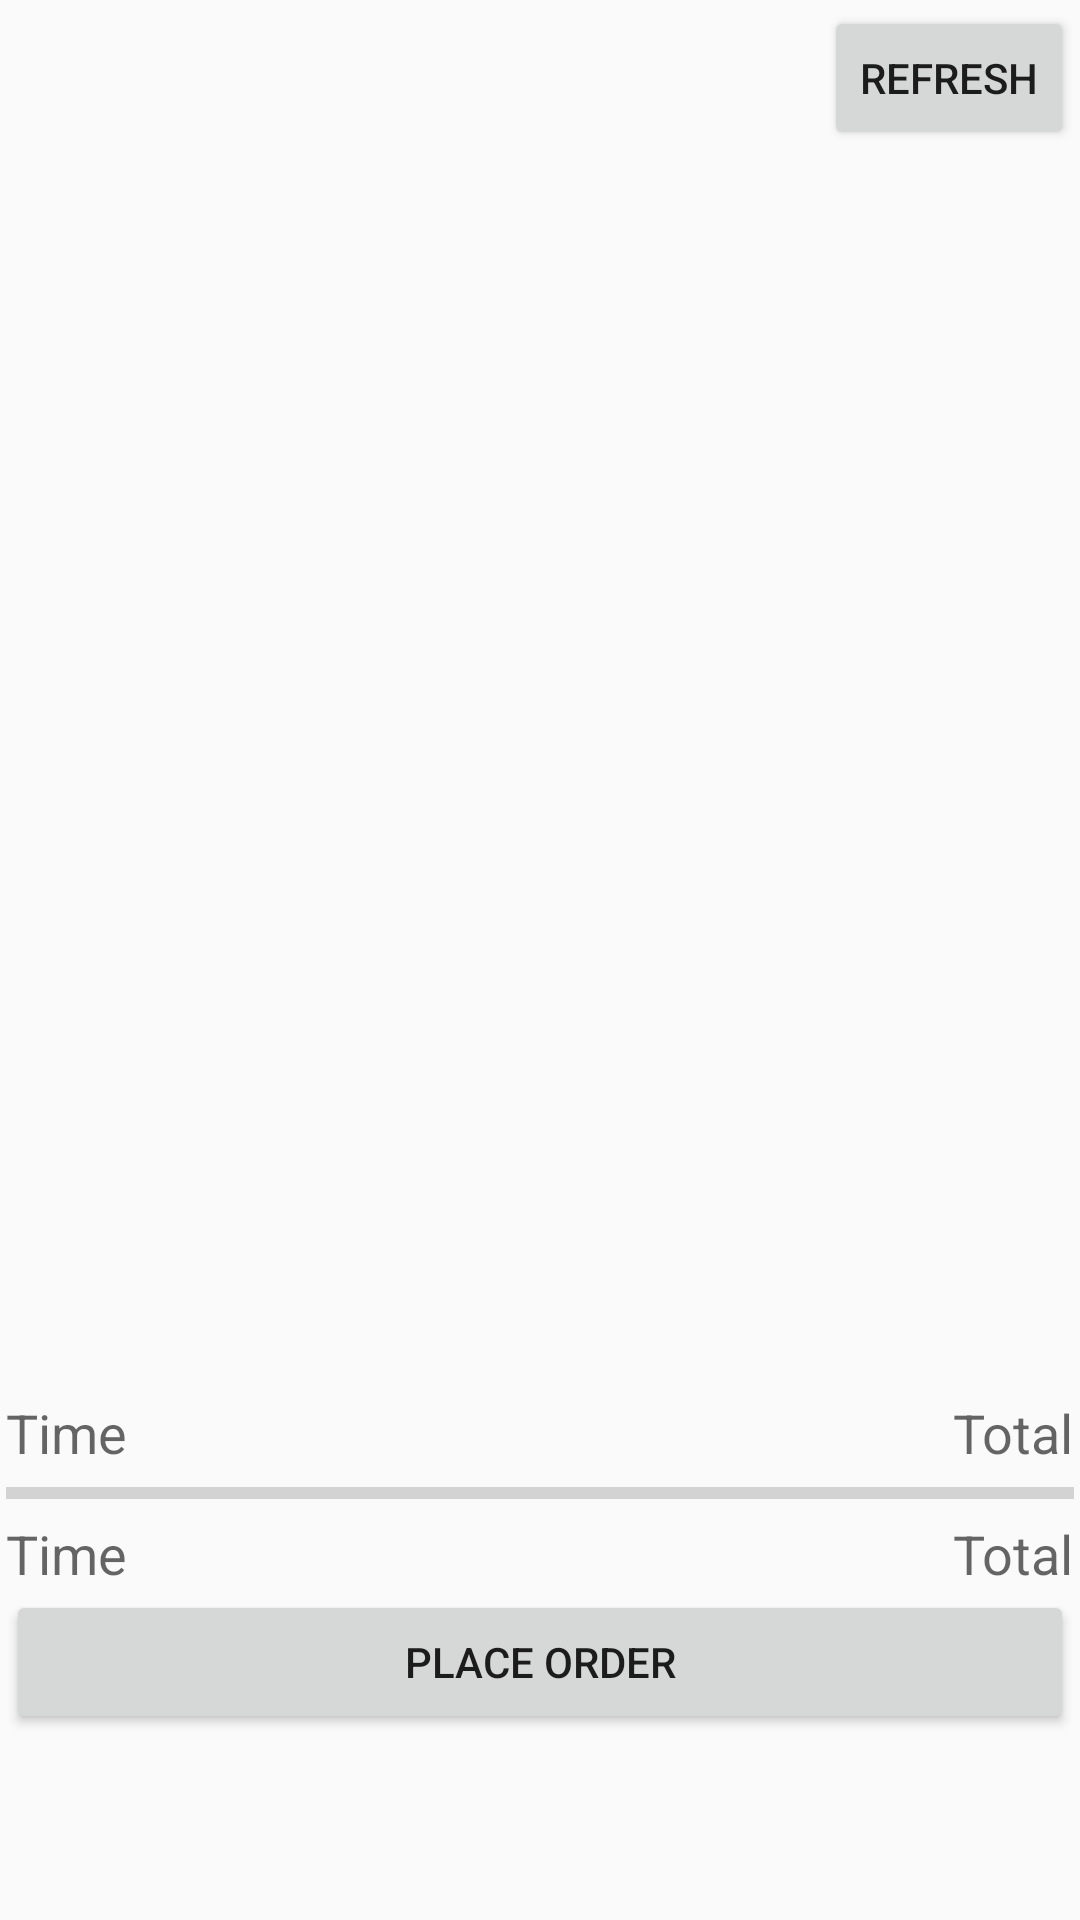

Here is an Android app screen rendered from its layout file. Give the layout XML and the strings, colors and styles it references.
<!-- AndroidManifest.xml: application theme FineDinerTheme -->
<!-- res/layout/order_tab.xml -->
<RelativeLayout xmlns:android="http://schemas.android.com/apk/res/android"
    xmlns:tools="http://schemas.android.com/tools"
    android:layout_width="match_parent"
    android:layout_height="match_parent"
    tools:context=".fragments.MenuTab"
    android:padding="2dp"
    android:id="@+id/vv">


    <RelativeLayout
        android:layout_width="match_parent"
        android:layout_height="match_parent"
        android:layout_marginBottom="180dp"
        android:id="@+id/linearLayout3"
        android:layout_below="@+id/btnRefresh">


        <ExpandableListView
            android:id="@+id/menu_list"
            android:layout_width="match_parent"
            android:layout_height="300dp"
            android:layout_alignParentTop="false"
            android:layout_alignParentLeft="true"
            android:layout_alignParentStart="false" />


    </RelativeLayout>

    <TextView
        android:layout_width="wrap_content"
        android:layout_height="wrap_content"
        android:textAppearance="?android:attr/textAppearanceMedium"
        android:text="Total"
        android:id="@+id/total"
        android:layout_above="@+id/btnOrder"
        android:layout_alignRight="@+id/btnOrder"
        android:layout_alignEnd="@+id/btnOrder" />

    <Button
        android:layout_width="205dp"
        android:layout_height="wrap_content"
        android:text="Place Order"
        android:id="@+id/btnOrder"
        android:layout_marginBottom="60dp"
        android:layout_alignParentBottom="true"
        android:layout_alignParentLeft="true"
        android:layout_alignParentStart="true"
        android:layout_alignRight="@+id/linearLayout3"
        android:layout_alignEnd="@+id/linearLayout3" />
    <ProgressBar
        style="?android:attr/progressBarStyleHorizontal"
        android:layout_width="wrap_content"
        android:layout_height="wrap_content"
        android:id="@+id/seekBar"
        android:layout_alignParentLeft="true"
        android:layout_alignParentStart="true"
        android:layout_alignRight="@+id/total"
        android:layout_alignEnd="@+id/total"
        android:layout_above="@+id/total" />


    <TextView
        android:layout_width="wrap_content"
        android:layout_height="wrap_content"
        android:textAppearance="?android:attr/textAppearanceMedium"
        android:text="Time"
        android:id="@+id/time"
        android:layout_alignBottom="@+id/total"
        android:layout_alignParentLeft="true"
        android:layout_alignParentStart="true" />

    <TextView
        android:layout_width="wrap_content"
        android:layout_height="wrap_content"
        android:textAppearance="?android:attr/textAppearanceMedium"
        android:text="Total"
        android:id="@+id/newTotal"
        android:layout_alignParentRight="true"
        android:layout_alignParentEnd="false"
        android:layout_above="@+id/seekBar" />

    <TextView
        android:layout_width="wrap_content"
        android:layout_height="wrap_content"
        android:textAppearance="?android:attr/textAppearanceMedium"
        android:text="Time"
        android:id="@+id/newTime"
        android:layout_alignParentLeft="true"
        android:layout_alignParentStart="true"
        android:layout_above="@+id/seekBar" />

    <Button
        style="?android:attr/buttonStyleSmall"
        android:layout_width="wrap_content"
        android:layout_height="wrap_content"
        android:text="REFRESH"
        android:id="@+id/btnRefresh"
        android:layout_alignRight="@+id/linearLayout3"
        android:layout_alignEnd="@+id/linearLayout3"
        android:layout_alignParentTop="true" />


</RelativeLayout>
<!-- resources referenced by this layout -->
<resources>
  <style name="FineDinerTheme" parent="FineDinerTheme.Base">
  
      </style>
  <style name="FineDinerTheme.Base" parent="Theme.AppCompat.Light.DarkActionBar">
          <item name="windowNoTitle">true</item>
          <item name="windowActionBar">false</item>
          <item name="colorPrimary">@color/colorPrimary</item>
          <item name="colorPrimaryDark">@color/colorPrimaryDark</item>
          <item name="colorAccent">@color/colorAccent</item>
      </style>
  <!-- not gathered from this repository: default colours our renderer supplied (Android Studio template values) -->
  <color name="colorPrimary">#FF6200EE</color>
  <color name="colorPrimaryDark">#FF3700B3</color>
  <color name="colorAccent">#FF03DAC5</color>
</resources>
